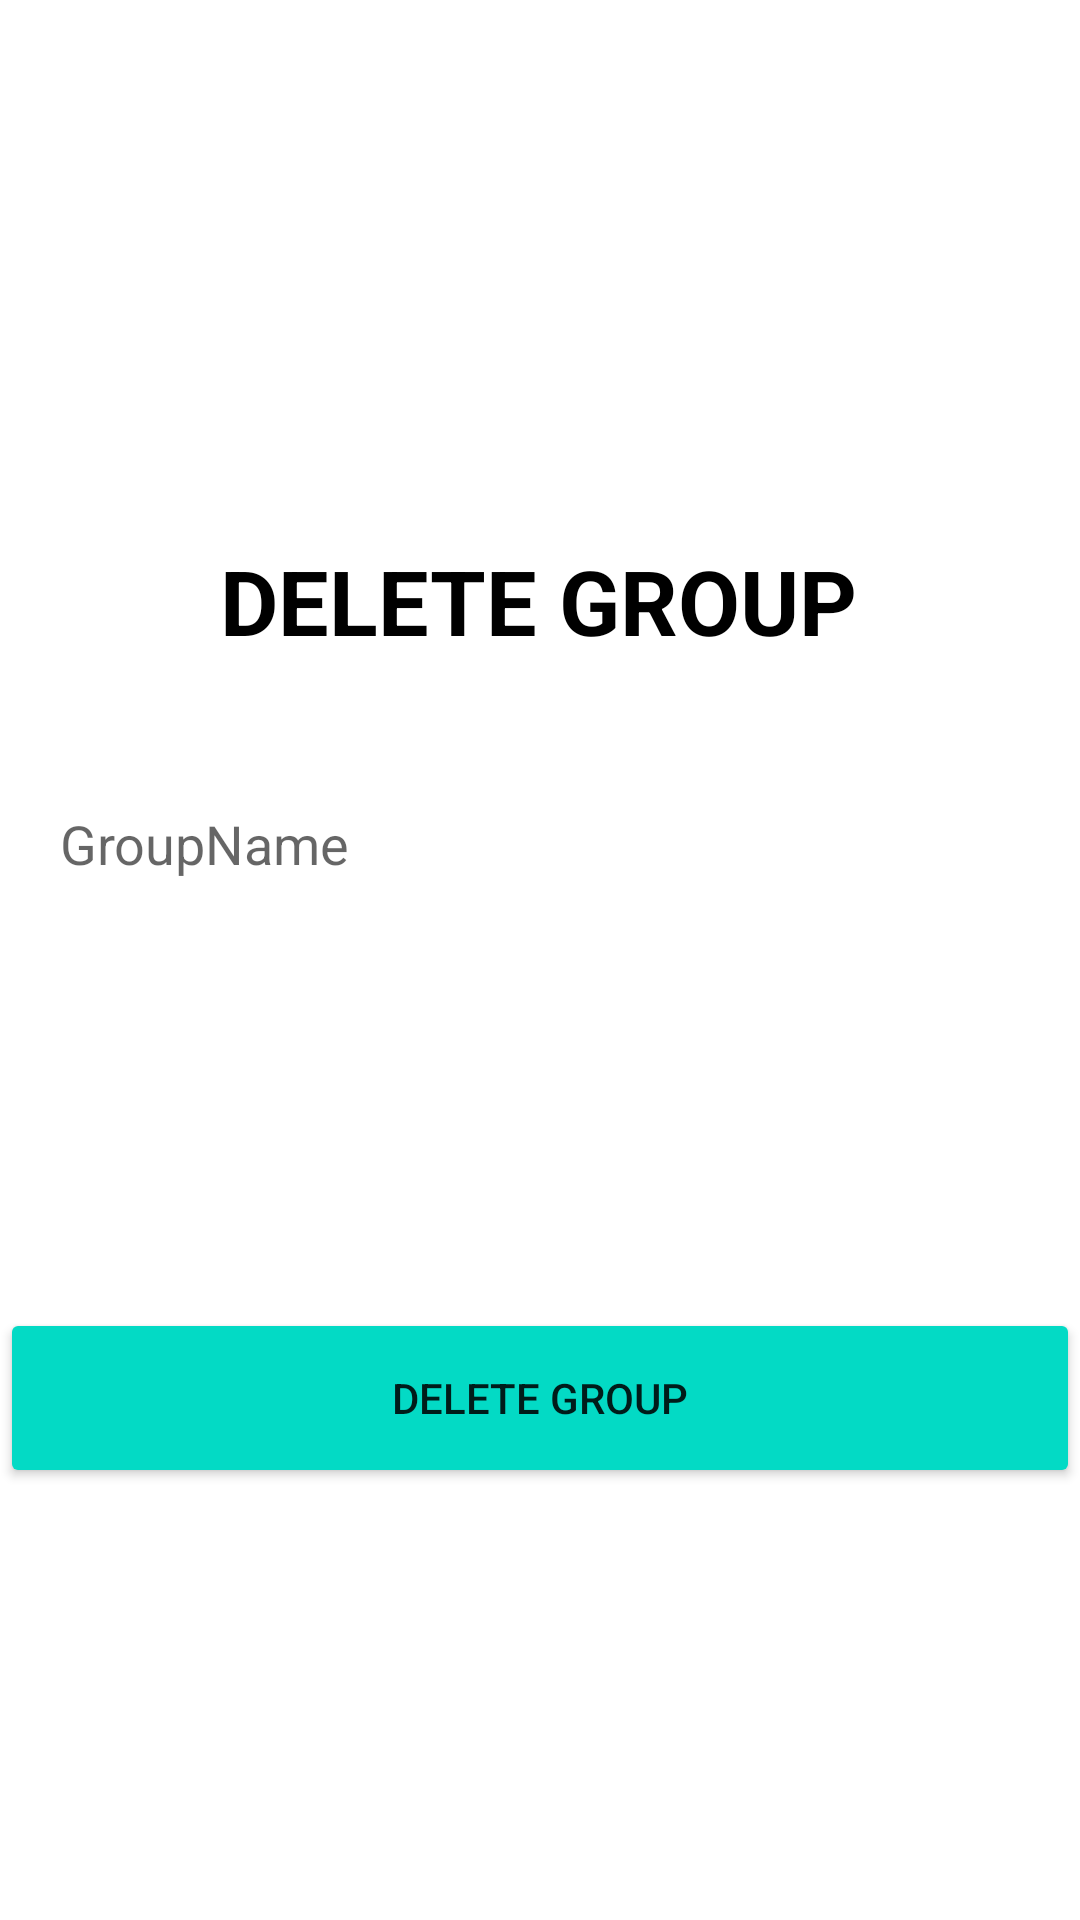

Here is an Android app screen rendered from its layout file. Give the layout XML and the strings, colors and styles it references.
<!-- AndroidManifest.xml: application theme Theme.ExpenseSharing -->
<!-- res/layout/activity_delete_group.xml -->
<?xml version="1.0" encoding="utf-8"?>
<ScrollView xmlns:android="http://schemas.android.com/apk/res/android"
    xmlns:app="http://schemas.android.com/apk/res-auto"
    xmlns:tools="http://schemas.android.com/tools"
    android:layout_width="match_parent"
    android:layout_height="match_parent"
    android:background="@color/background"
    tools:context=".DeleteGroup">

    <androidx.constraintlayout.widget.ConstraintLayout
        android:layout_width="match_parent"
        android:layout_height="match_parent">

        <ImageView
            android:id="@+id/imageView"
            android:layout_width="wrap_content"
            android:layout_height="wrap_content"
            android:src="@drawable/shape"
            app:layout_constraintStart_toStartOf="parent"
            app:layout_constraintTop_toTopOf="parent" />


        <TextView
            android:id="@+id/textView2"
            android:layout_width="wrap_content"
            android:layout_height="wrap_content"
            android:layout_marginTop="180dp"
            android:text="DELETE GROUP"
            android:textColor="@color/black"
            android:textSize="30sp"
            android:textStyle="bold"
            app:layout_constraintEnd_toEndOf="parent"
            app:layout_constraintHorizontal_bias="0.497"
            app:layout_constraintStart_toStartOf="parent"
            app:layout_constraintTop_toTopOf="parent" />

        <EditText
            android:id="@+id/userName"
            android:layout_width="360dp"
            android:layout_height="50dp"
            android:layout_marginTop="36dp"
            android:background="@drawable/input"
            android:hint="GroupName"
            android:paddingLeft="20dp"
            app:layout_constraintEnd_toEndOf="parent"
            app:layout_constraintStart_toStartOf="parent"
            app:layout_constraintTop_toBottomOf="@+id/textView2" />

        <Button
            android:id="@+id/updateBtn"
            android:layout_width="360dp"
            android:layout_height="60dp"
            android:layout_gravity="center_horizontal"
            android:layout_marginTop="436dp"
            android:backgroundTint="@color/teal_200"
            android:text="Delete Group"
            app:layout_constraintEnd_toEndOf="parent"
            app:layout_constraintHorizontal_bias="0.509"
            app:layout_constraintStart_toStartOf="parent"
            app:layout_constraintTop_toTopOf="parent" />


    </androidx.constraintlayout.widget.ConstraintLayout>



</ScrollView>
<!-- resources referenced by this layout -->
<resources>
  <!-- drawable input (drawable) -->
  <vector
      xmlns:android="http://schemas.android.com/apk/res/android"
      xmlns:aapt="http://schemas.android.com/aapt"
      android:width="360dp"
      android:height="50dp"
      android:viewportWidth="360"
      android:viewportHeight="50"
      >
  
      <group>
  
          <clip-path
              android:pathData="M25 0H335C348.807 0 360 11.1929 360 25C360 38.8071 348.807 50 335 50H25C11.1929 50 0 38.8071 0 25C0 11.1929 11.1929 0 25 0Z"
              />
  
          <path
              android:pathData="M0 0V50H360V0"
              android:fillColor="#FFFFFF"
              />
  
      </group>
  
  </vector>
  <style name="Theme.ExpenseSharing" parent="Theme.MaterialComponents.DayNight.NoActionBar">
          
          <item name="colorPrimary">@color/purple_500</item>
          <item name="colorPrimaryVariant">@color/purple_700</item>
          <item name="colorOnPrimary">@color/white</item>
          
          <item name="colorSecondary">@color/teal_200</item>
          <item name="colorSecondaryVariant">@color/teal_700</item>
          <item name="colorOnSecondary">@color/black</item>
          
          <item name="android:statusBarColor">?attr/colorPrimaryVariant</item>
          
      </style>
  <!-- not gathered from this repository: default colours our renderer supplied (Android Studio template values) -->
  <color name="purple_500">#FF6200EE</color>
  <color name="purple_700">#FF3700B3</color>
  <color name="teal_200">#FF03DAC5</color>
  <color name="teal_700">#FF018786</color>
  <color name="black">#FF000000</color>
  <color name="white">#FFFFFFFF</color>
</resources>
